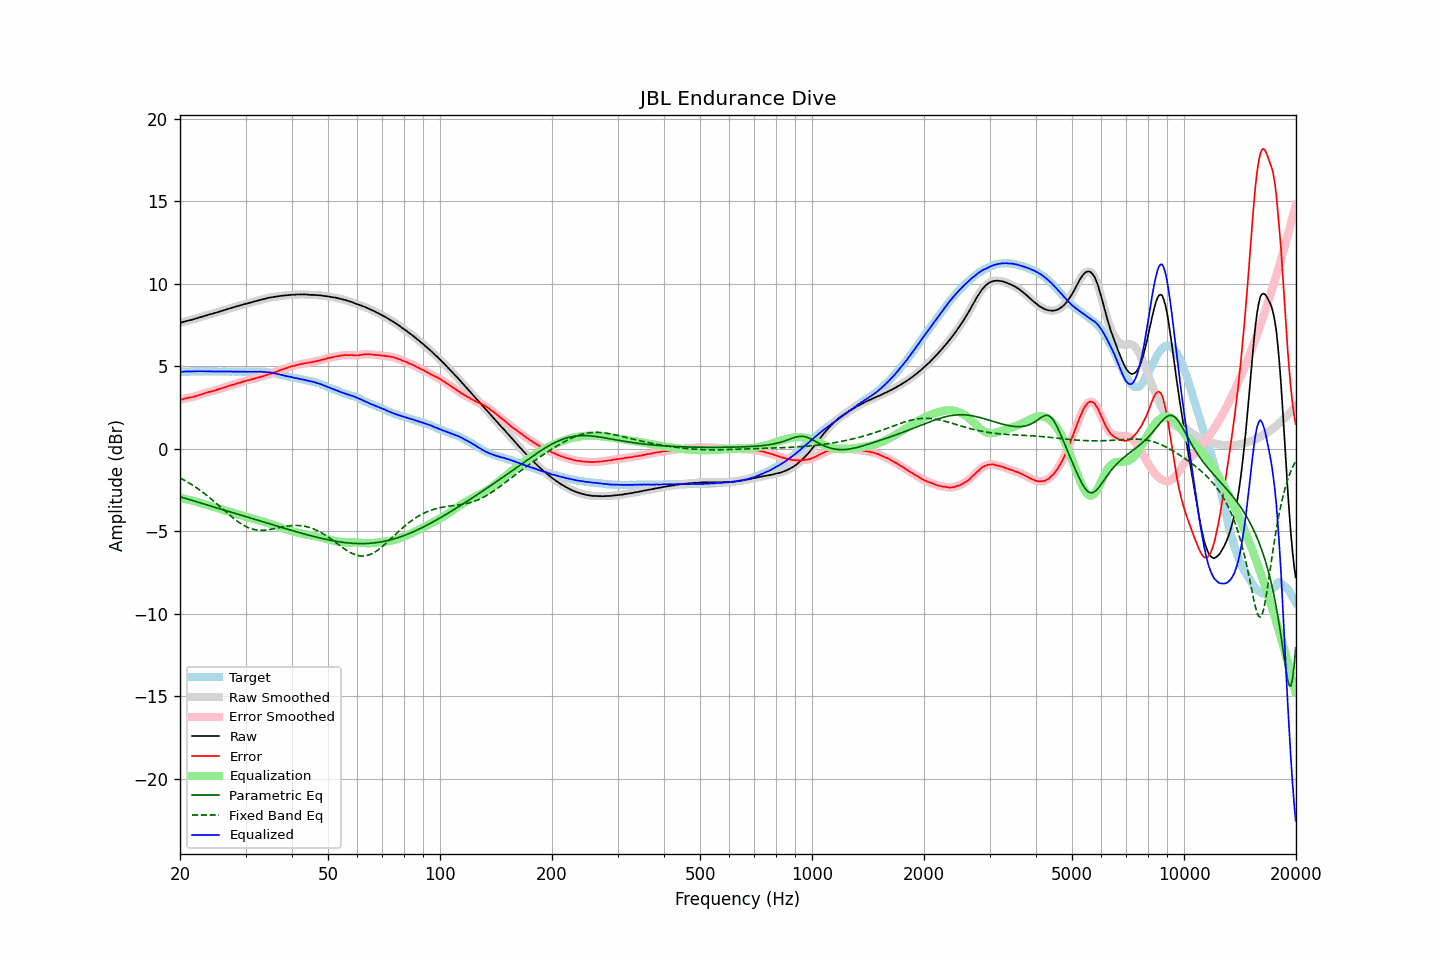

The data file committed next to this chart (first rows):
frequency, raw, error, smoothed, error_smoothed, equalization, parametric_eq, fixed_band_eq, equalized_raw, equalized_smoothed, target
20.00, 7.64, 2.97, 7.64, 2.97, -2.98, -2.91, -1.77, 4.66, 4.66, 4.67
20.20, 7.66, 2.99, 7.67, 2.99, -3.00, -2.94, -1.82, 4.66, 4.67, 4.67
20.40, 7.69, 3.01, 7.69, 3.02, -3.02, -2.97, -1.87, 4.68, 4.68, 4.68
20.61, 7.72, 3.04, 7.72, 3.04, -3.04, -2.99, -1.92, 4.68, 4.68, 4.68
20.81, 7.74, 3.06, 7.75, 3.07, -3.06, -3.02, -1.98, 4.68, 4.69, 4.68
21.02, 7.77, 3.09, 7.77, 3.09, -3.08, -3.05, -2.03, 4.69, 4.69, 4.68
21.23, 7.79, 3.10, 7.79, 3.10, -3.10, -3.08, -2.09, 4.69, 4.69, 4.69
21.44, 7.81, 3.12, 7.82, 3.12, -3.13, -3.11, -2.15, 4.69, 4.69, 4.70
21.66, 7.84, 3.15, 7.84, 3.14, -3.15, -3.14, -2.21, 4.69, 4.69, 4.70
21.87, 7.87, 3.17, 7.87, 3.17, -3.17, -3.17, -2.28, 4.70, 4.70, 4.71
22.09, 7.90, 3.21, 7.90, 3.20, -3.20, -3.20, -2.34, 4.70, 4.70, 4.70
22.31, 7.93, 3.23, 7.93, 3.23, -3.23, -3.23, -2.41, 4.70, 4.70, 4.70
22.54, 7.96, 3.27, 7.96, 3.26, -3.26, -3.26, -2.48, 4.70, 4.70, 4.69
22.76, 7.99, 3.29, 7.99, 3.29, -3.29, -3.29, -2.55, 4.70, 4.70, 4.70
22.99, 8.02, 3.32, 8.02, 3.32, -3.32, -3.32, -2.62, 4.70, 4.70, 4.70
23.22, 8.05, 3.36, 8.05, 3.36, -3.35, -3.35, -2.70, 4.70, 4.70, 4.69
23.45, 8.08, 3.39, 8.08, 3.39, -3.38, -3.38, -2.77, 4.70, 4.70, 4.69
23.69, 8.11, 3.42, 8.11, 3.42, -3.41, -3.41, -2.85, 4.70, 4.70, 4.69
23.92, 8.13, 3.44, 8.13, 3.44, -3.44, -3.44, -2.93, 4.69, 4.70, 4.69
24.16, 8.16, 3.47, 8.16, 3.47, -3.47, -3.47, -3.01, 4.70, 4.69, 4.69
24.40, 8.18, 3.48, 8.18, 3.49, -3.49, -3.49, -3.09, 4.69, 4.69, 4.70
24.65, 8.21, 3.51, 8.21, 3.51, -3.52, -3.52, -3.17, 4.69, 4.69, 4.70
24.89, 8.24, 3.54, 8.24, 3.55, -3.55, -3.55, -3.26, 4.69, 4.69, 4.70
25.14, 8.27, 3.58, 8.27, 3.58, -3.58, -3.58, -3.34, 4.69, 4.69, 4.69
25.39, 8.30, 3.62, 8.30, 3.62, -3.61, -3.61, -3.43, 4.69, 4.69, 4.69
25.65, 8.33, 3.65, 8.33, 3.65, -3.64, -3.64, -3.51, 4.69, 4.69, 4.69
25.91, 8.36, 3.68, 8.36, 3.67, -3.67, -3.67, -3.60, 4.69, 4.69, 4.68
26.16, 8.39, 3.70, 8.39, 3.70, -3.71, -3.70, -3.69, 4.69, 4.69, 4.69
26.43, 8.42, 3.73, 8.42, 3.73, -3.74, -3.73, -3.77, 4.68, 4.68, 4.69
26.69, 8.45, 3.77, 8.45, 3.77, -3.77, -3.76, -3.86, 4.68, 4.68, 4.68
26.96, 8.48, 3.80, 8.48, 3.80, -3.80, -3.79, -3.94, 4.68, 4.68, 4.68
27.23, 8.51, 3.83, 8.51, 3.83, -3.83, -3.82, -4.03, 4.68, 4.68, 4.68
27.50, 8.54, 3.86, 8.54, 3.86, -3.86, -3.85, -4.11, 4.68, 4.68, 4.68
27.77, 8.57, 3.88, 8.57, 3.89, -3.89, -3.88, -4.19, 4.68, 4.68, 4.69
28.05, 8.60, 3.92, 8.60, 3.92, -3.92, -3.91, -4.27, 4.68, 4.68, 4.69
28.33, 8.62, 3.95, 8.63, 3.95, -3.95, -3.94, -4.34, 4.67, 4.68, 4.68
28.62, 8.66, 3.99, 8.66, 3.98, -3.98, -3.97, -4.41, 4.68, 4.68, 4.67
28.90, 8.68, 4.00, 8.68, 4.00, -4.01, -4.00, -4.48, 4.68, 4.68, 4.68
29.19, 8.71, 4.03, 8.71, 4.03, -4.03, -4.03, -4.55, 4.68, 4.68, 4.68
29.48, 8.73, 4.06, 8.74, 4.06, -4.06, -4.06, -4.61, 4.67, 4.67, 4.67
29.78, 8.77, 4.10, 8.76, 4.09, -4.09, -4.09, -4.66, 4.68, 4.67, 4.67
30.08, 8.79, 4.11, 8.79, 4.12, -4.12, -4.11, -4.71, 4.67, 4.67, 4.68
30.38, 8.81, 4.15, 8.82, 4.15, -4.14, -4.14, -4.76, 4.67, 4.67, 4.66
30.68, 8.84, 4.17, 8.84, 4.17, -4.17, -4.17, -4.80, 4.67, 4.67, 4.67
30.99, 8.87, 4.20, 8.87, 4.20, -4.20, -4.20, -4.84, 4.67, 4.67, 4.67
31.30, 8.89, 4.22, 8.90, 4.22, -4.22, -4.23, -4.87, 4.67, 4.67, 4.67
31.61, 8.92, 4.24, 8.92, 4.25, -4.25, -4.26, -4.89, 4.67, 4.67, 4.68
31.93, 8.95, 4.29, 8.95, 4.28, -4.28, -4.29, -4.91, 4.68, 4.67, 4.67
32.24, 8.97, 4.30, 8.98, 4.30, -4.30, -4.32, -4.93, 4.67, 4.67, 4.67
32.57, 9.00, 4.33, 9.00, 4.33, -4.33, -4.35, -4.94, 4.67, 4.67, 4.67
32.89, 9.03, 4.36, 9.03, 4.36, -4.36, -4.38, -4.94, 4.67, 4.67, 4.67
33.22, 9.05, 4.39, 9.05, 4.39, -4.39, -4.41, -4.94, 4.67, 4.67, 4.67
33.55, 9.07, 4.41, 9.07, 4.41, -4.42, -4.44, -4.94, 4.66, 4.66, 4.66
33.89, 9.10, 4.44, 9.10, 4.44, -4.44, -4.47, -4.93, 4.66, 4.65, 4.66
34.23, 9.12, 4.47, 9.13, 4.48, -4.48, -4.50, -4.92, 4.65, 4.65, 4.65
34.57, 9.15, 4.52, 9.15, 4.51, -4.51, -4.53, -4.91, 4.64, 4.64, 4.64
34.92, 9.17, 4.55, 9.17, 4.54, -4.54, -4.56, -4.89, 4.63, 4.63, 4.62
35.27, 9.18, 4.56, 9.19, 4.57, -4.57, -4.59, -4.87, 4.61, 4.61, 4.62
35.62, 9.20, 4.61, 9.20, 4.61, -4.61, -4.62, -4.85, 4.59, 4.59, 4.59
35.97, 9.21, 4.64, 9.21, 4.64, -4.65, -4.65, -4.83, 4.57, 4.57, 4.57
... 635 more rows
